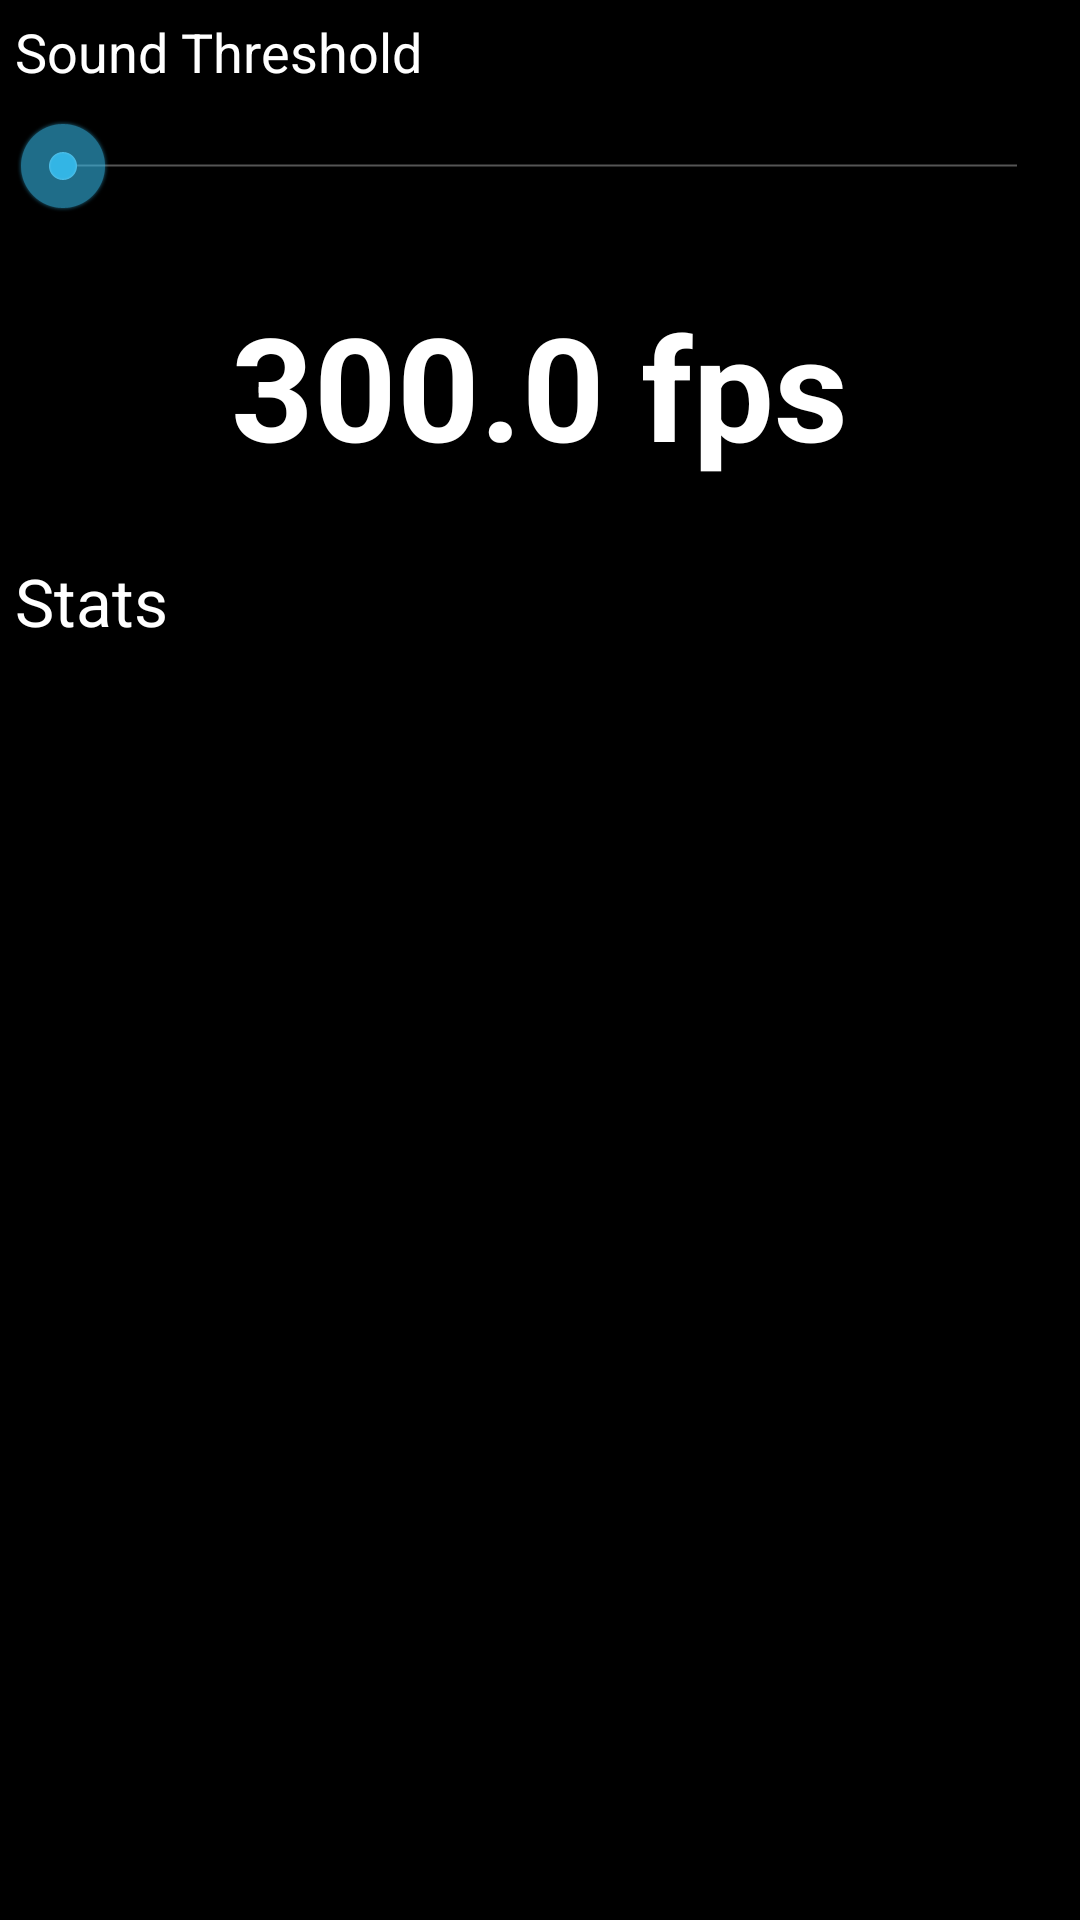

The Android layout XML behind this screen, and the referenced resources:
<!-- AndroidManifest.xml: application theme android:Theme.Holo -->
<!-- res/layout/fragment_monitor.xml -->
<?xml version="1.0" encoding="utf-8"?>
<LinearLayout xmlns:android="http://schemas.android.com/apk/res/android"
    android:orientation="vertical" android:layout_width="match_parent"
    android:layout_height="match_parent"
    android:background="@android:color/black">

    <TextView
        android:layout_width="wrap_content"
        android:layout_height="wrap_content"
        android:textAppearance="?android:attr/textAppearanceMedium"
        android:text="Sound Threshold"
        android:id="@+id/textView"
        android:textColor="@android:color/white"
        android:layout_marginLeft="5dp"
        android:layout_marginTop="5dp"
        android:layout_marginRight="5dp"
        android:layout_marginBottom="5dp" />

    <SeekBar
        android:layout_width="match_parent"
        android:layout_height="wrap_content"
        android:id="@+id/monitorThreshold"
        android:max="30000"
        android:layout_margin="5dp" />

    <TextView
        android:layout_width="wrap_content"
        android:layout_height="wrap_content"
        android:textAppearance="?android:attr/textAppearanceLarge"
        android:text="300.0 fps"
        android:id="@+id/monitorSpeed"
        android:textColor="@android:color/white"
        android:layout_marginTop="20dp"
        android:layout_gravity="center_horizontal"
        android:layout_marginBottom="20dp"
        android:textStyle="bold"
        android:textSize="48sp" />

    <TextView
        android:layout_width="match_parent"
        android:layout_height="match_parent"
        android:textAppearance="?android:attr/textAppearanceLarge"
        android:text="Stats"
        android:id="@+id/monitorStats"
        android:textColor="@android:color/white"
        android:layout_margin="5dp" />
</LinearLayout>
<!-- resources referenced by this layout -->
<resources>

</resources>
